Labelled photos from "images", an image-classification folder in 2026-1-NCC5/Projeto2. The possible labels are: acucar, arroz, cafe, feijao, outros.

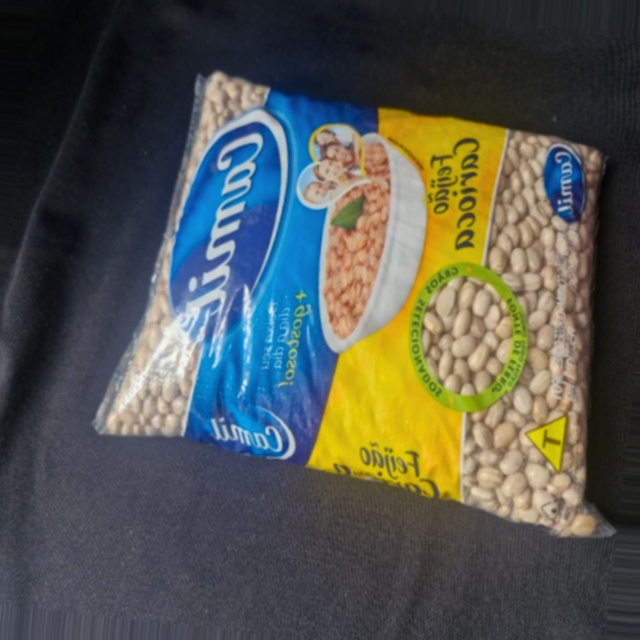
Label: feijao

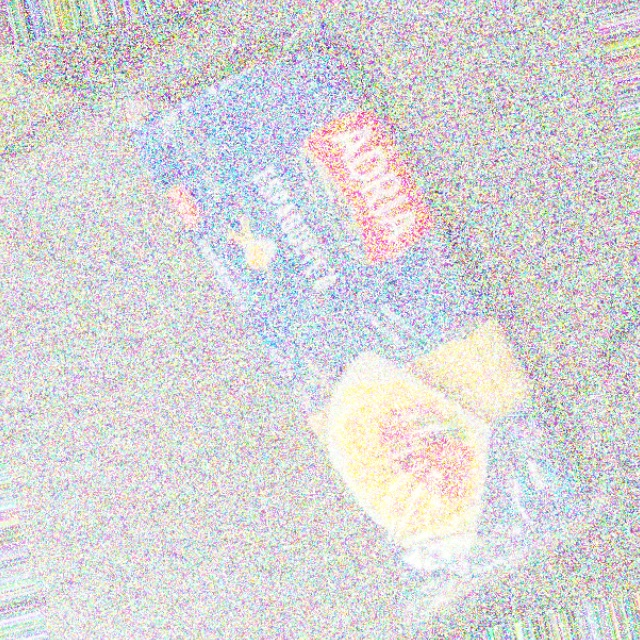
Label: outros

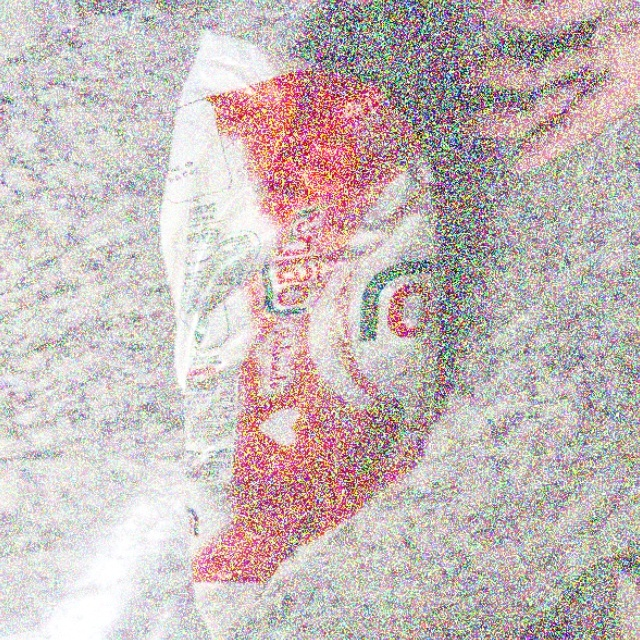
Label: acucar

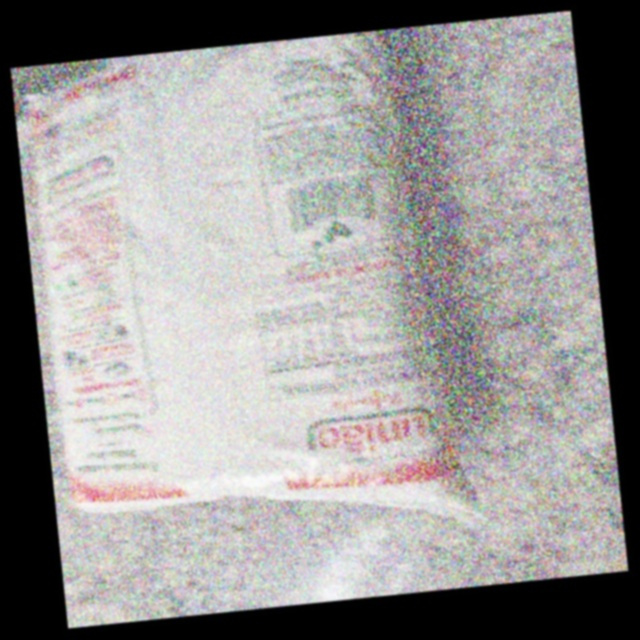
Label: acucar

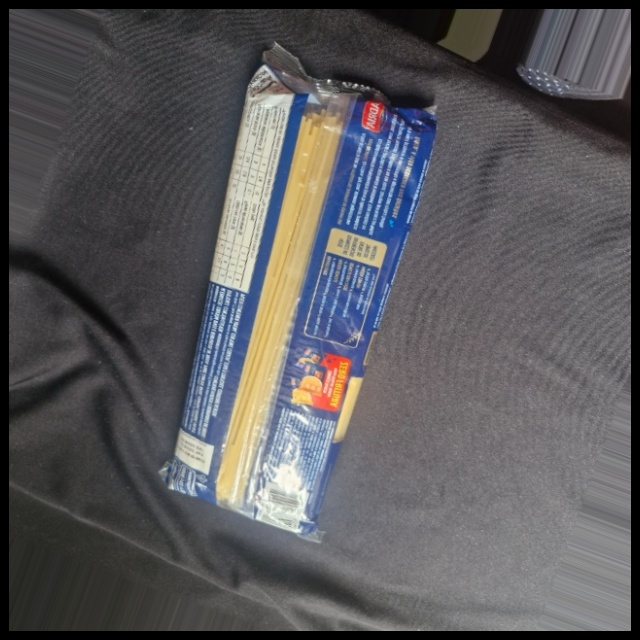
Label: outros

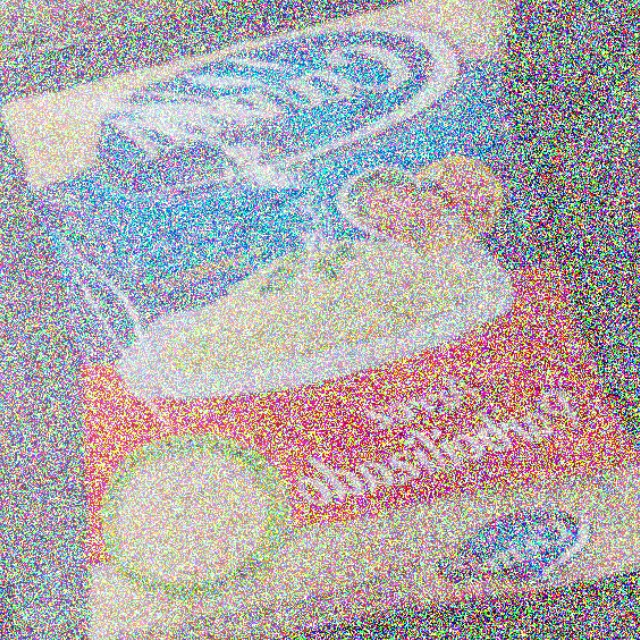
Label: arroz
